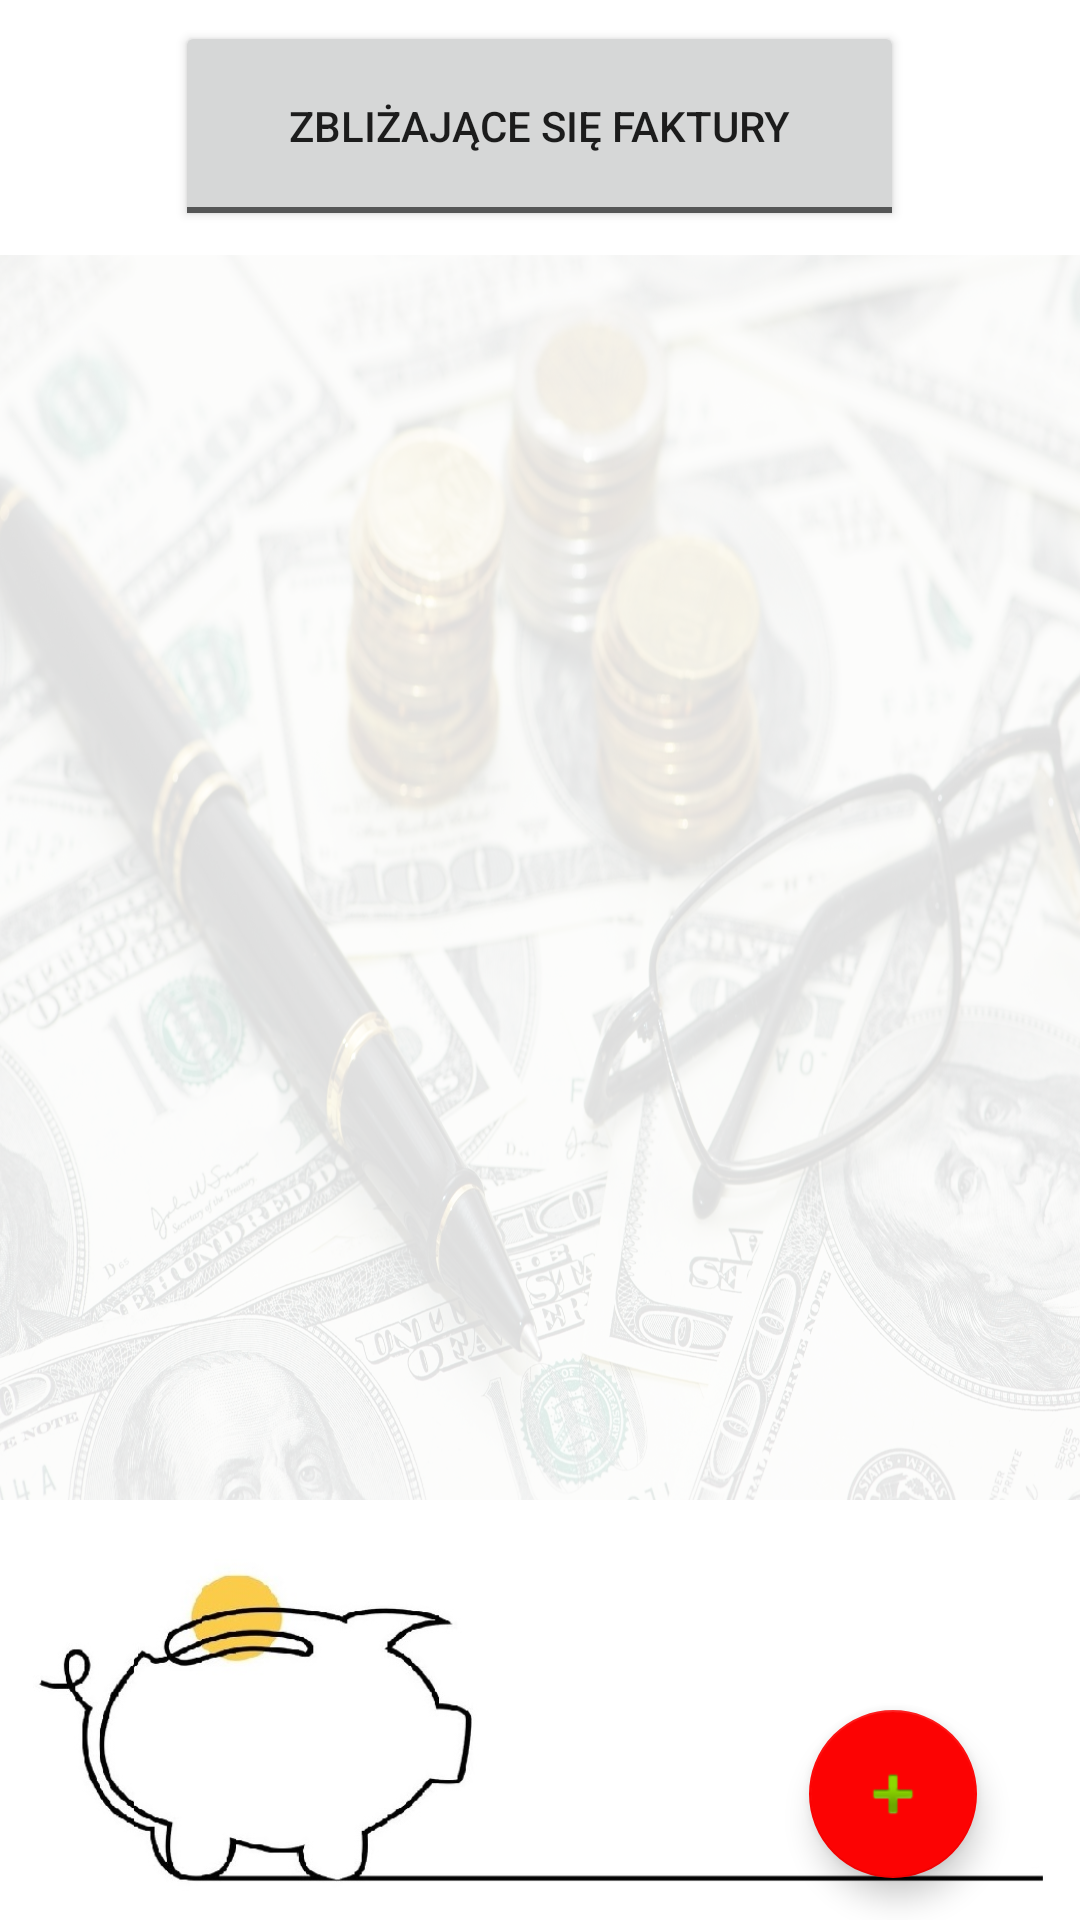

Here is an Android app screen rendered from its layout file. Give the layout XML and the strings, colors and styles it references.
<!-- AndroidManifest.xml: activity theme AppTheme.NoActionBar -->
<!-- res/layout/activity_main.xml -->
<?xml version="1.0" encoding="utf-8"?>
<androidx.constraintlayout.widget.ConstraintLayout xmlns:android="http://schemas.android.com/apk/res/android"
xmlns:app="http://schemas.android.com/apk/res-auto"
xmlns:tools="http://schemas.android.com/tools"
android:layout_width="match_parent"
android:layout_height="match_parent"
tools:context=".MainActivity">

    <include
        android:id="@+id/include"
        layout="@layout/content_main" />

    <com.google.android.material.floatingactionbutton.FloatingActionButton
        android:id="@+id/fab"
        android:layout_width="wrap_content"
        android:layout_height="wrap_content"
        android:layout_gravity="bottom|end"
        android:layout_margin="@dimen/fab_margin"

        android:text="@string/add"
        app:layout_constraintBottom_toBottomOf="@+id/include"
        app:layout_constraintEnd_toEndOf="@+id/include"
        app:layout_constraintHorizontal_bias="0.887"
        app:layout_constraintStart_toStartOf="@+id/include"
        app:layout_constraintTop_toTopOf="@+id/include"
        app:layout_constraintVertical_bias="0.976"
        app:srcCompat="@android:drawable/ic_input_add" />

</androidx.constraintlayout.widget.ConstraintLayout>
<!-- res/layout/content_main.xml (included above) -->
<?xml version="1.0" encoding="utf-8"?>
<RelativeLayout xmlns:android="http://schemas.android.com/apk/res/android"
    xmlns:app="http://schemas.android.com/apk/res-auto"
    xmlns:tools="http://schemas.android.com/tools"
    android:layout_width="match_parent"
    android:layout_height="match_parent"
    app:layout_behavior="@string/appbar_scrolling_view_behavior"
    tools:context=".MainActivity"
    tools:showIn="@layout/activity_main"
    android:background="@drawable/pigbank" >

    <ToggleButton
        android:id="@+id/whatToDisplay"
        android:layout_width="243dp"
        android:layout_height="70dp"
        android:layout_alignParentTop="true"
        android:layout_centerHorizontal="true"
        android:layout_marginTop="7dp"
        android:text="@string/toggleButton"
        android:textOff="@string/incomingInvoices"
        android:textOn="@string/overdueInvoices"
        android:onClick="switchMode"/>

    <ImageView
        android:id="@+id/imageView"
        android:layout_width="match_parent"
        android:layout_height="match_parent"
        android:layout_marginTop="85dp"
        android:layout_marginBottom="140dp"
        android:background="@drawable/background" />

    <ListView
        android:id="@+id/list"
        android:layout_width="fill_parent"
        android:layout_height="match_parent"
        android:layout_marginTop="85dp"
        android:layout_marginBottom="140dp"
        android:background="#ddffffff">
    </ListView>

</RelativeLayout>
<!-- resources referenced by this layout -->
<resources>
  <!-- drawable background: jpg bitmap (drawable-mdpi, 1014597 bytes) -->
  <!-- drawable pigbank: jpg bitmap (drawable-mdpi, 86114 bytes) -->
  <string name="add">Dodaj</string>
  <string name="incomingInvoices">ZBLIŻAJĄCE SIĘ FAKTURY</string>
  <string name="overdueInvoices">FAKTURY ZALEGŁE</string>
  <string name="toggleButton">ToggleButton</string>
  <style name="AppTheme.NoActionBar">
          <item name="windowActionBar">false</item>
          <item name="windowNoTitle">true</item>
      </style>
</resources>
